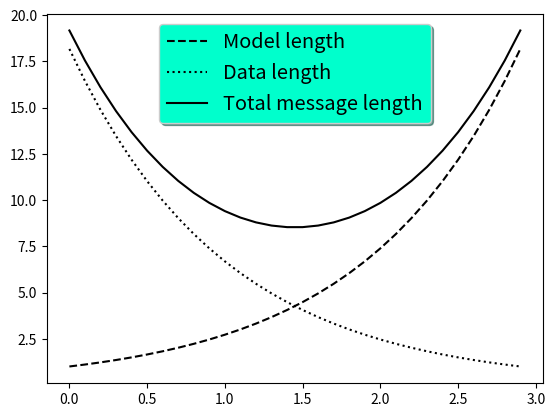

This figure's Python source:
import numpy as np
import matplotlib.pyplot as plt

a = b = np.arange(0, 3, 0.1)
c = np.exp(a)
d = c[::-1]

fig, ax = plt.subplots()
ax.plot(a, c, 'k--', label='Model length')
ax.plot(a, d, 'k:', label='Data length')
ax.plot(a, c + d, 'k', label='Total message length')

legend = ax.legend(loc='upper center', shadow=True, fontsize='x-large')

legend.get_frame().set_facecolor('#00FFCC')

plt.show()
